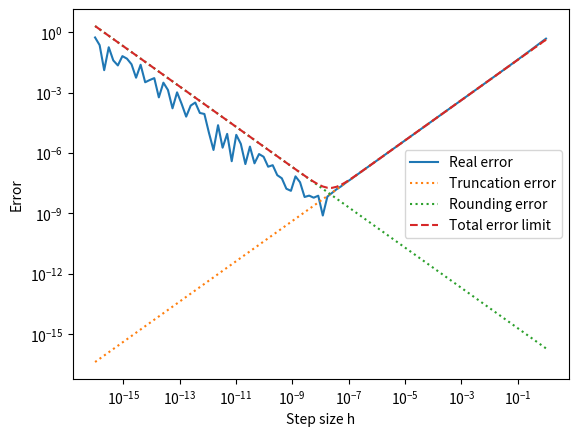

Reproduce this figure in Python.
import time

import matplotlib.pyplot as plt
import numpy as np


def q1():
    h = np.logspace(-16, 0, 100)
    real_err = np.abs(np.cos(1) - (np.sin(1 + h) - np.sin(1)) / h)
    trunc_err = np.sin(1) * h / 2
    rounding_err = 2 * 1e-16 / h
    tot_err = trunc_err + rounding_err

    plt.plot(h, real_err, label='Real error')
    plt.plot(h, trunc_err, ':', label='Truncation error')
    plt.plot(h, rounding_err, ':', label='Rounding error')
    plt.plot(h, tot_err, '--', label='Total error limit')

    plt.xscale('log', base=10)
    plt.yscale('log', base=10)
    plt.xlabel("Step size h")
    plt.ylabel("Error")

    plt.legend()
    plt.show()


def q3():
    dtype = np.float32
    sum_float, n = dtype(0), 0
    while True:
        n += 1
        cur_sum = sum_float + dtype(1 / n)
        if cur_sum == sum_float:
            break
        sum_float = cur_sum
    print(f"对于IEEE单精度浮点数，n = {n} 时求和结果不再变化")

    sum_double = sum(1 / i for i in range(1, n + 1))
    print(f"绝对误差: {sum_float-sum_double}")
    print(f"相对误差: {(sum_float-sum_double)/sum_double}")

    start = time.perf_counter()
    n = int(1e8)
    sum(1 / i for i in range(1, n + 1))
    elapsed = time.perf_counter() - start
    print(f"累加到 1e8 用时: {elapsed} s")


if __name__ == '__main__':
    q1()
    q3()
